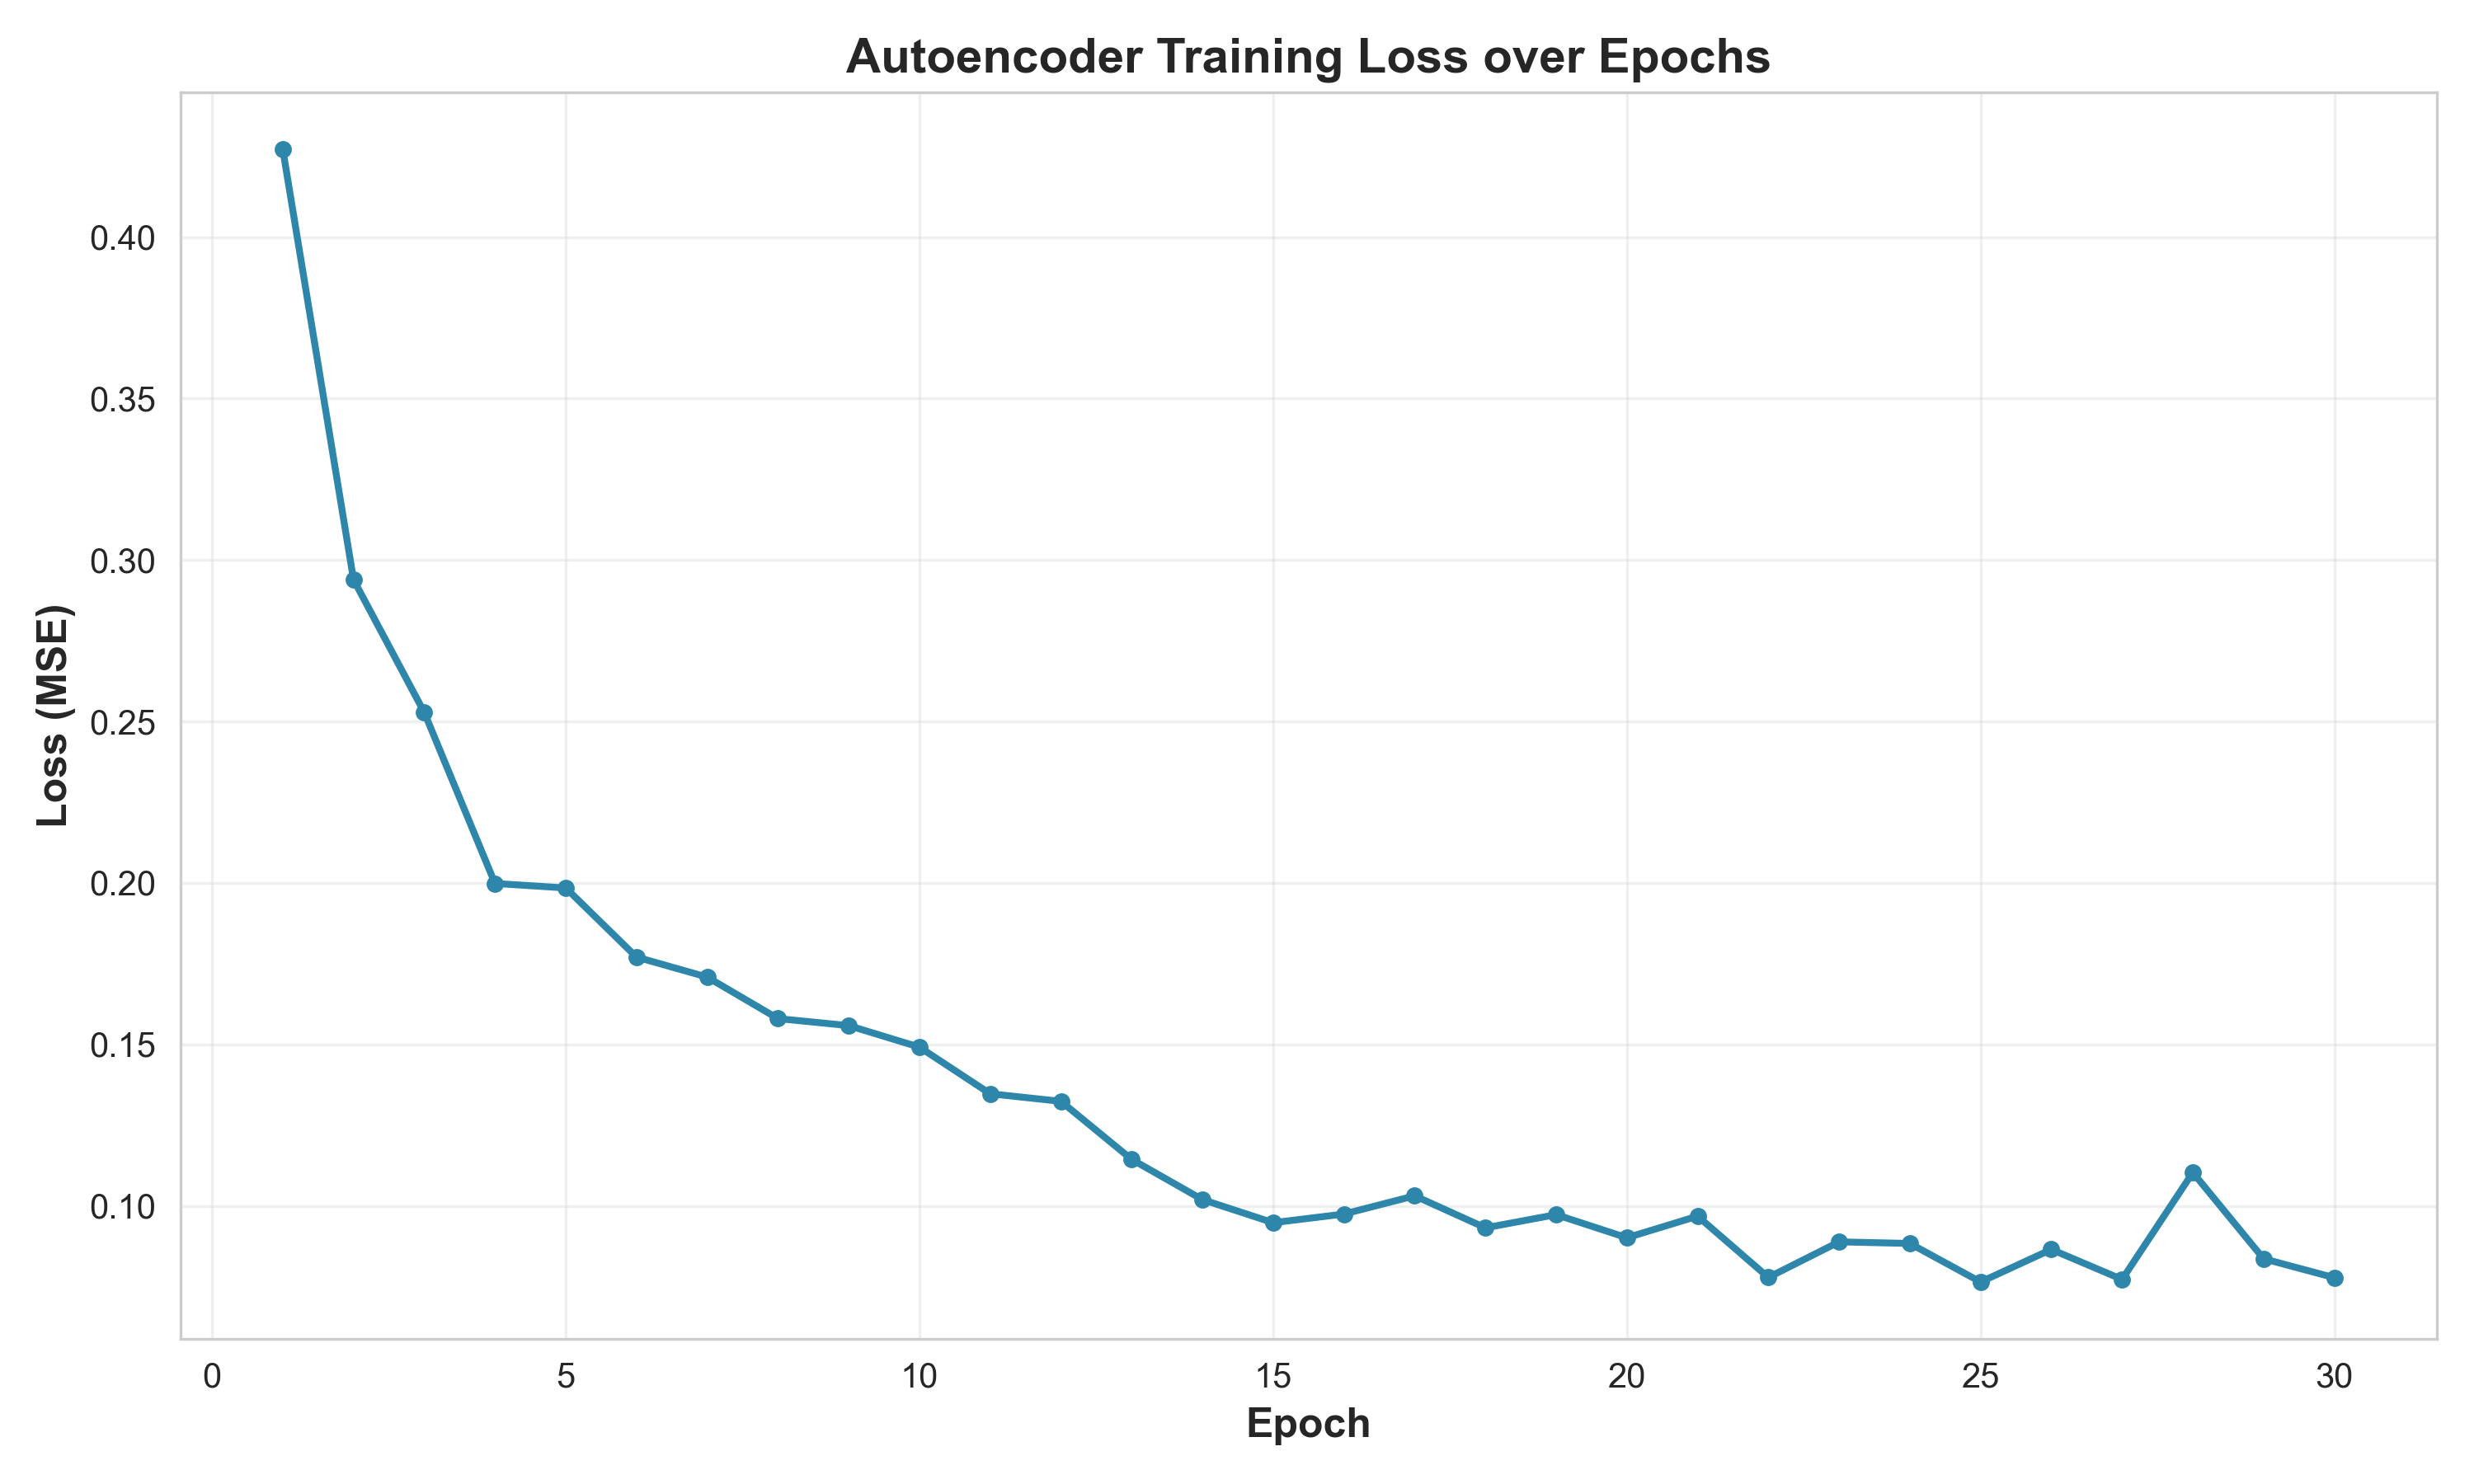

Values plotted in this chart, from the file beside it:
Epoch, Loss
1, 0.4272
2, 0.2939
3, 0.2528
4, 0.1998
5, 0.1984
6, 0.177
7, 0.1708
8, 0.158
9, 0.1558
10, 0.1491
11, 0.1347
12, 0.1323
13, 0.1144
14, 0.1019
15, 0.09476
16, 0.09744
17, 0.1031
18, 0.09317
19, 0.09726
20, 0.0901
21, 0.09678
22, 0.07781
23, 0.08883
24, 0.08833
25, 0.0764
26, 0.08649
27, 0.07719
28, 0.1103
29, 0.0836
30, 0.07773
